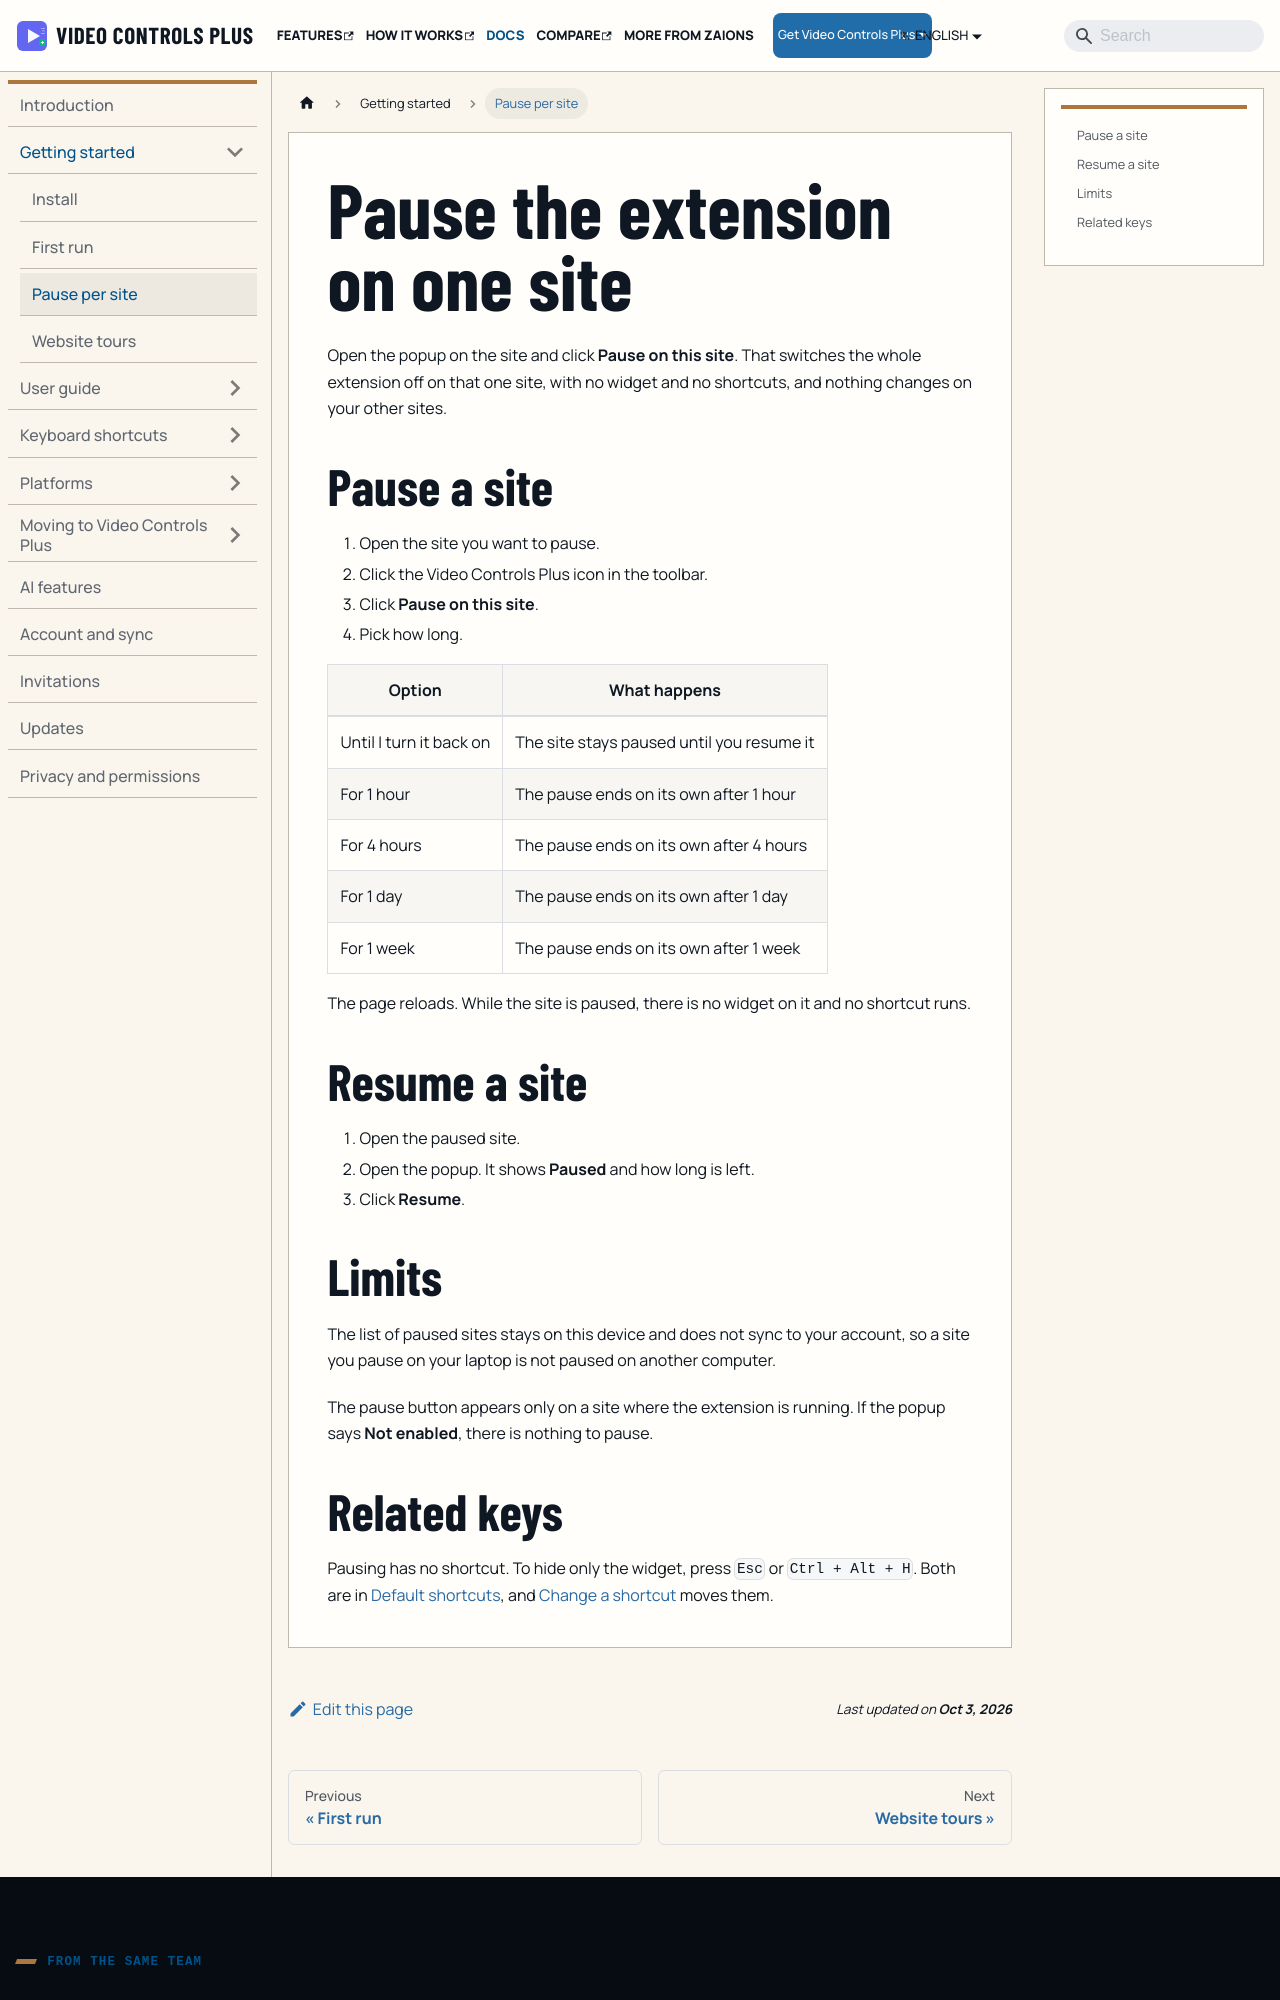

repository: aoneahsan/vcpeai-docs · page: docs/getting-started/pause-per-site/index.html · generator: docusaurus

---
title: Pause the extension on one site
sidebar_label: Pause per site
description: Pause Video Controls Plus on a single site from the popup, for 1 hour, 4 hours, 1 day, 1 week, or until you turn it back on.
---

Open the popup on the site and click **Pause on this site**. That switches the whole extension off on that one site, with no widget and no shortcuts, and nothing changes on your other sites.

## Pause a site

1. Open the site you want to pause.
2. Click the Video Controls Plus icon in the toolbar.
3. Click **Pause on this site**.
4. Pick how long.

| Option | What happens |
|---|---|
| Until I turn it back on | The site stays paused until you resume it |
| For 1 hour | The pause ends on its own after 1 hour |
| For 4 hours | The pause ends on its own after 4 hours |
| For 1 day | The pause ends on its own after 1 day |
| For 1 week | The pause ends on its own after 1 week |

The page reloads. While the site is paused, there is no widget on it and no shortcut runs.

## Resume a site

1. Open the paused site.
2. Open the popup. It shows **Paused** and how long is left.
3. Click **Resume**.
